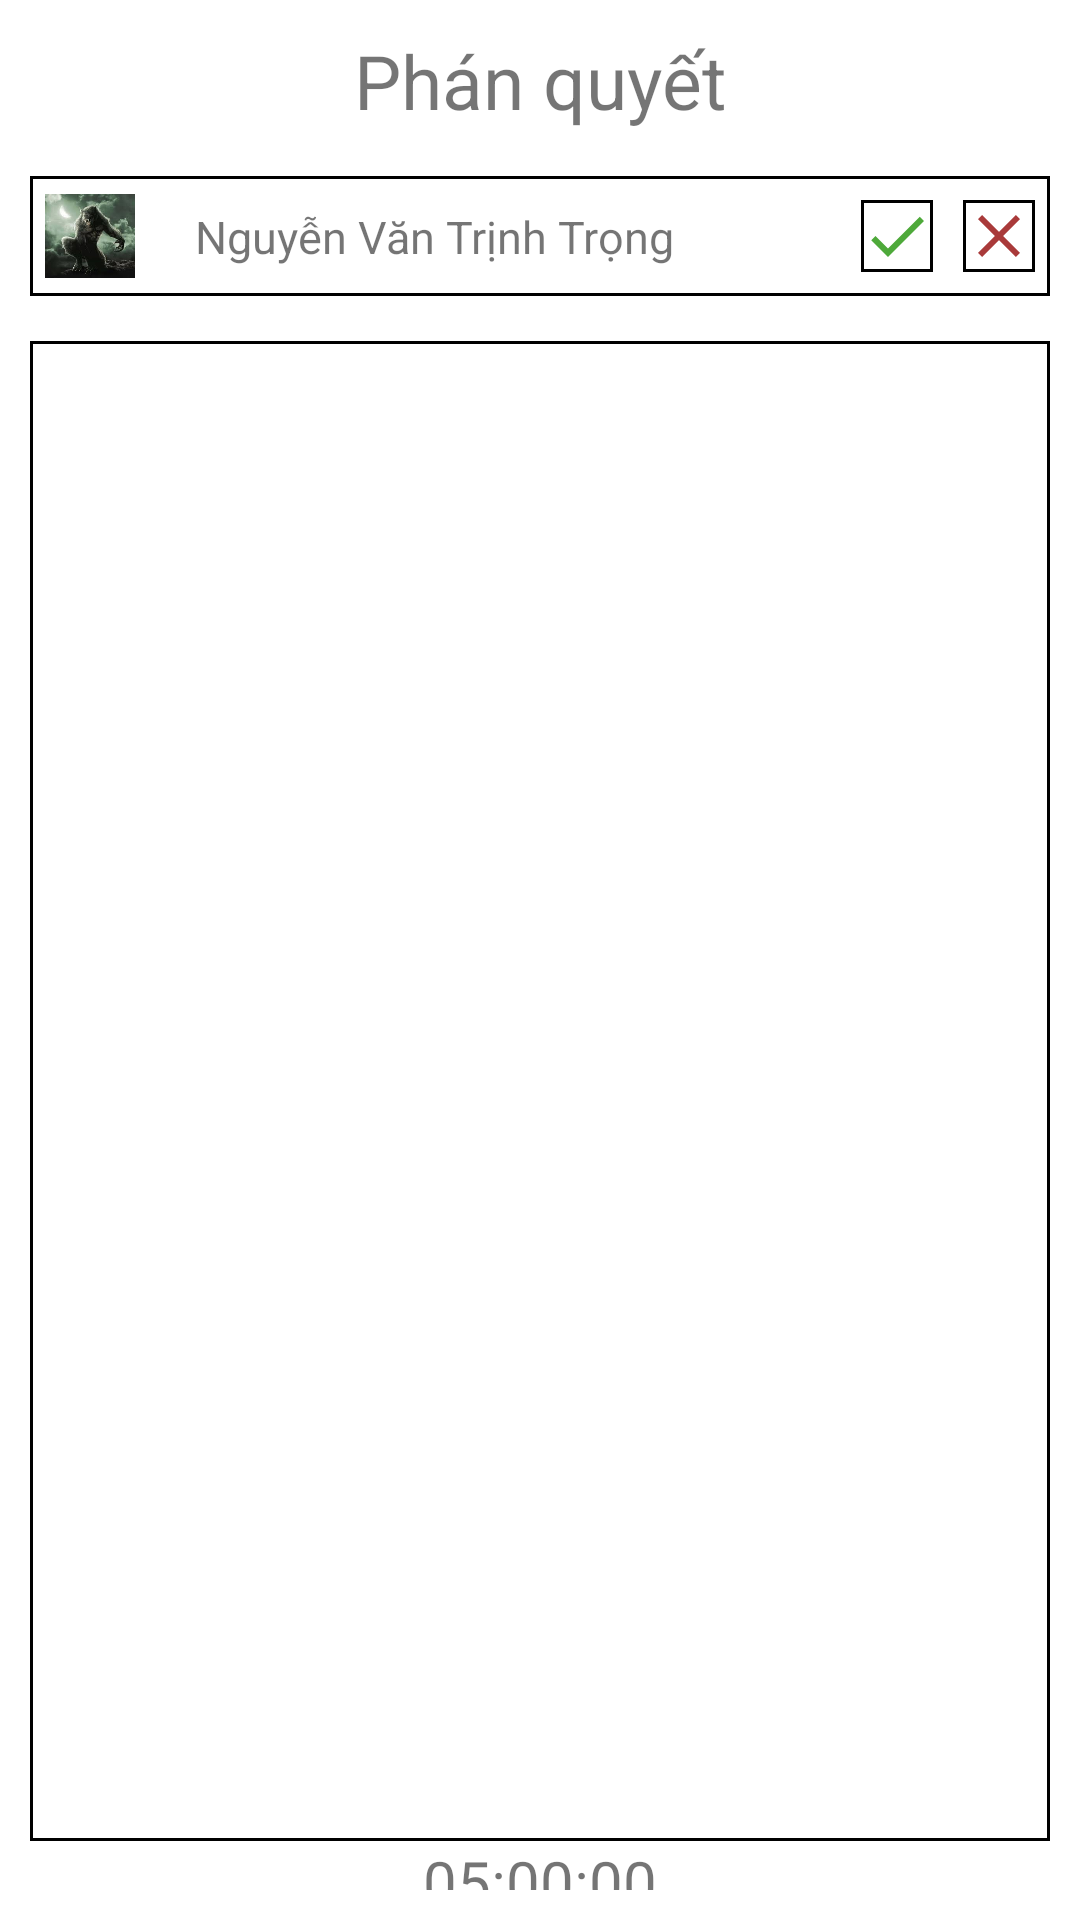

Layout XML and referenced resources for this Android screen:
<!-- AndroidManifest.xml: application theme Theme.MaSoi -->
<!-- res/layout/layout_advocate.xml -->
<?xml version="1.0" encoding="utf-8"?>
<LinearLayout xmlns:android="http://schemas.android.com/apk/res/android"
    android:layout_width="300dp"
    android:layout_height="wrap_content"
    xmlns:app="http://schemas.android.com/apk/res-auto"
    android:orientation="vertical"
    android:padding="10dp">

    <TextView
        android:id="@+id/txt1"
        android:layout_width="match_parent"
        android:layout_height="wrap_content"
        android:text="Phán quyết"
        android:textSize="25sp"
        android:layout_marginBottom="10dp"
        android:gravity="center_horizontal"/>

    <androidx.constraintlayout.widget.ConstraintLayout
        android:layout_width="match_parent"
        android:layout_height="wrap_content"
        android:layout_marginTop="5dp"
        android:layout_marginBottom="5dp"
        android:id="@+id/layout_userAdvocate"
        android:padding="5dp"
        android:background="@drawable/vien1">

        <ImageView
            android:id="@+id/imgMain"
            android:layout_width="30dp"
            android:layout_height="30dp"
            android:src="@drawable/logo"
            app:layout_constraintTop_toTopOf="parent"
            app:layout_constraintLeft_toLeftOf="parent"
            app:layout_constraintBottom_toBottomOf="parent"/>

        <TextView
            android:id="@+id/txtName"
            android:layout_width="wrap_content"
            android:layout_height="wrap_content"
            android:text="Nguyễn Văn Trịnh Trọng"
            android:layout_marginLeft="20dp"
            android:gravity="center_vertical"
            android:textSize="15sp"
            app:layout_constraintTop_toTopOf="parent"
            app:layout_constraintLeft_toRightOf="@id/imgMain"
            app:layout_constraintBottom_toBottomOf="parent"/>

        <ImageView
            android:id="@+id/imgYes"
            android:layout_width="wrap_content"
            android:layout_height="wrap_content"
            android:src="@drawable/ic_yes"
            android:background="@drawable/vien1"
            android:layout_marginRight="10dp"
            app:layout_constraintTop_toTopOf="parent"
            app:layout_constraintRight_toLeftOf="@id/imgNo"
            app:layout_constraintBottom_toBottomOf="parent"/>

        <ImageView
            android:id="@+id/imgNo"
            android:layout_width="wrap_content"
            android:layout_height="wrap_content"
            android:src="@drawable/ic_no"
            android:layout_marginLeft="10dp"
            android:background="@drawable/vien1"
            app:layout_constraintTop_toTopOf="parent"
            app:layout_constraintRight_toRightOf="parent"
            app:layout_constraintBottom_toBottomOf="parent"/>
    </androidx.constraintlayout.widget.ConstraintLayout>

    <TextView
        android:id="@+id/txtWrite"
        android:layout_width="match_parent"
        android:layout_height="wrap_content"
        android:layout_marginTop="5dp"
        android:layout_marginBottom="5dp"
        android:textSize="15sp"
        android:padding="5dp"
        android:visibility="gone"
        android:text="Bạn hãy biện minh bạn không phải là sói"
        android:background="@drawable/vien1"/>

    <androidx.recyclerview.widget.RecyclerView
        android:id="@id/rclPlayer"
        app:layoutManager="androidx.recyclerview.widget.LinearLayoutManager"
        android:layout_width="match_parent"
        android:layout_marginTop="10dp"
        android:layout_height="500dp"
        android:background="@drawable/vien"/>

    <TextView
        android:id="@+id/txtTimer"
        android:layout_width="wrap_content"
        android:layout_height="wrap_content"
        android:text="05:00:00"
        android:textSize="20sp"
        android:layout_gravity="center_horizontal"/>
</LinearLayout>
<!-- resources referenced by this layout -->
<resources>
  <!-- drawable ic_no (drawable) -->
  <vector android:autoMirrored="true" android:height="24dp"
      android:tint="#A93A3A" android:viewportHeight="24"
      android:viewportWidth="24" android:width="24dp" xmlns:android="http://schemas.android.com/apk/res/android">
      <path android:fillColor="@android:color/white" android:pathData="M19,6.41L17.59,5 12,10.59 6.41,5 5,6.41 10.59,12 5,17.59 6.41,19 12,13.41 17.59,19 19,17.59 13.41,12z"/>
  </vector>
  <!-- drawable ic_yes (drawable) -->
  <vector android:autoMirrored="true" android:height="24dp"
      android:tint="#4EA93A" android:viewportHeight="24"
      android:viewportWidth="24" android:width="24dp" xmlns:android="http://schemas.android.com/apk/res/android">
      <path android:fillColor="@android:color/white" android:pathData="M9,16.17L4.83,12l-1.42,1.41L9,19 21,7l-1.41,-1.41z"/>
  </vector>
  <!-- drawable logo: jpg bitmap (drawable, 6945 bytes) -->
  <!-- drawable vien (drawable) -->
  <?xml version="1.0" encoding="utf-8"?>
  <shape
      xmlns:android="http://schemas.android.com/apk/res/android"
      android:shape="rectangle">
  
      
      <stroke
          android:width="1dp"
          android:color="@color/black" >
      </stroke>
  
      
      <padding
          android:left="10dp"
          android:top="10dp"
          android:right="10dp"
          android:bottom="10dp" >
      </padding>
  
  </shape>
  <!-- drawable vien1 (drawable) -->
  <?xml version="1.0" encoding="utf-8"?>
  <shape
      xmlns:android="http://schemas.android.com/apk/res/android"
      android:shape="rectangle">
  
      
      <stroke
          android:width="1dp"
          android:color="@color/black" >
      </stroke>
  
  </shape>
  <style name="Theme.MaSoi" parent="Theme.MaterialComponents.DayNight.DarkActionBar">
          
          <item name="colorPrimary">@color/purple_500</item>
          <item name="colorPrimaryVariant">@color/purple_700</item>
          <item name="colorOnPrimary">@color/white</item>
          
          <item name="colorSecondary">@color/teal_200</item>
          <item name="colorSecondaryVariant">@color/teal_700</item>
          <item name="colorOnSecondary">@color/black</item>
          
          <item name="android:statusBarColor" tools:targetApi="l">?attr/colorPrimaryVariant</item>
          
      </style>
  <color name="black">#FF000000</color>
  <color name="purple_500">#FF6200EE</color>
  <color name="purple_700">#FF3700B3</color>
  <color name="white">#FFFFFFFF</color>
  <color name="teal_200">#FF03DAC5</color>
  <color name="teal_700">#FF018786</color>
</resources>
